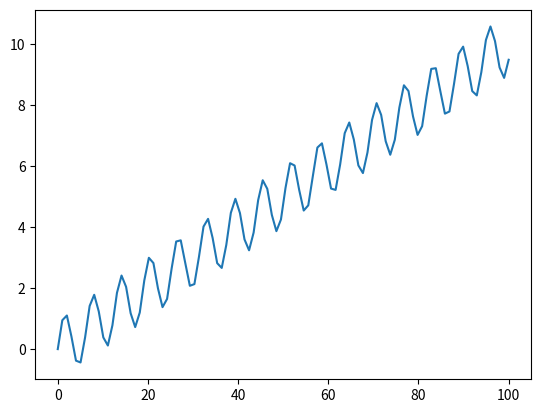

Python code for this plot:
import numpy as np 
import matplotlib.pyplot as plt

def prepareData(time_steps):
    x = np.linspace(0, 100, time_steps)
    y = np.sin(x) + 0.1 * x
    return x, y

if __name__ == '__main__':
    x, y = prepareData(100)
    plt.plot(x, y)
    plt.show()